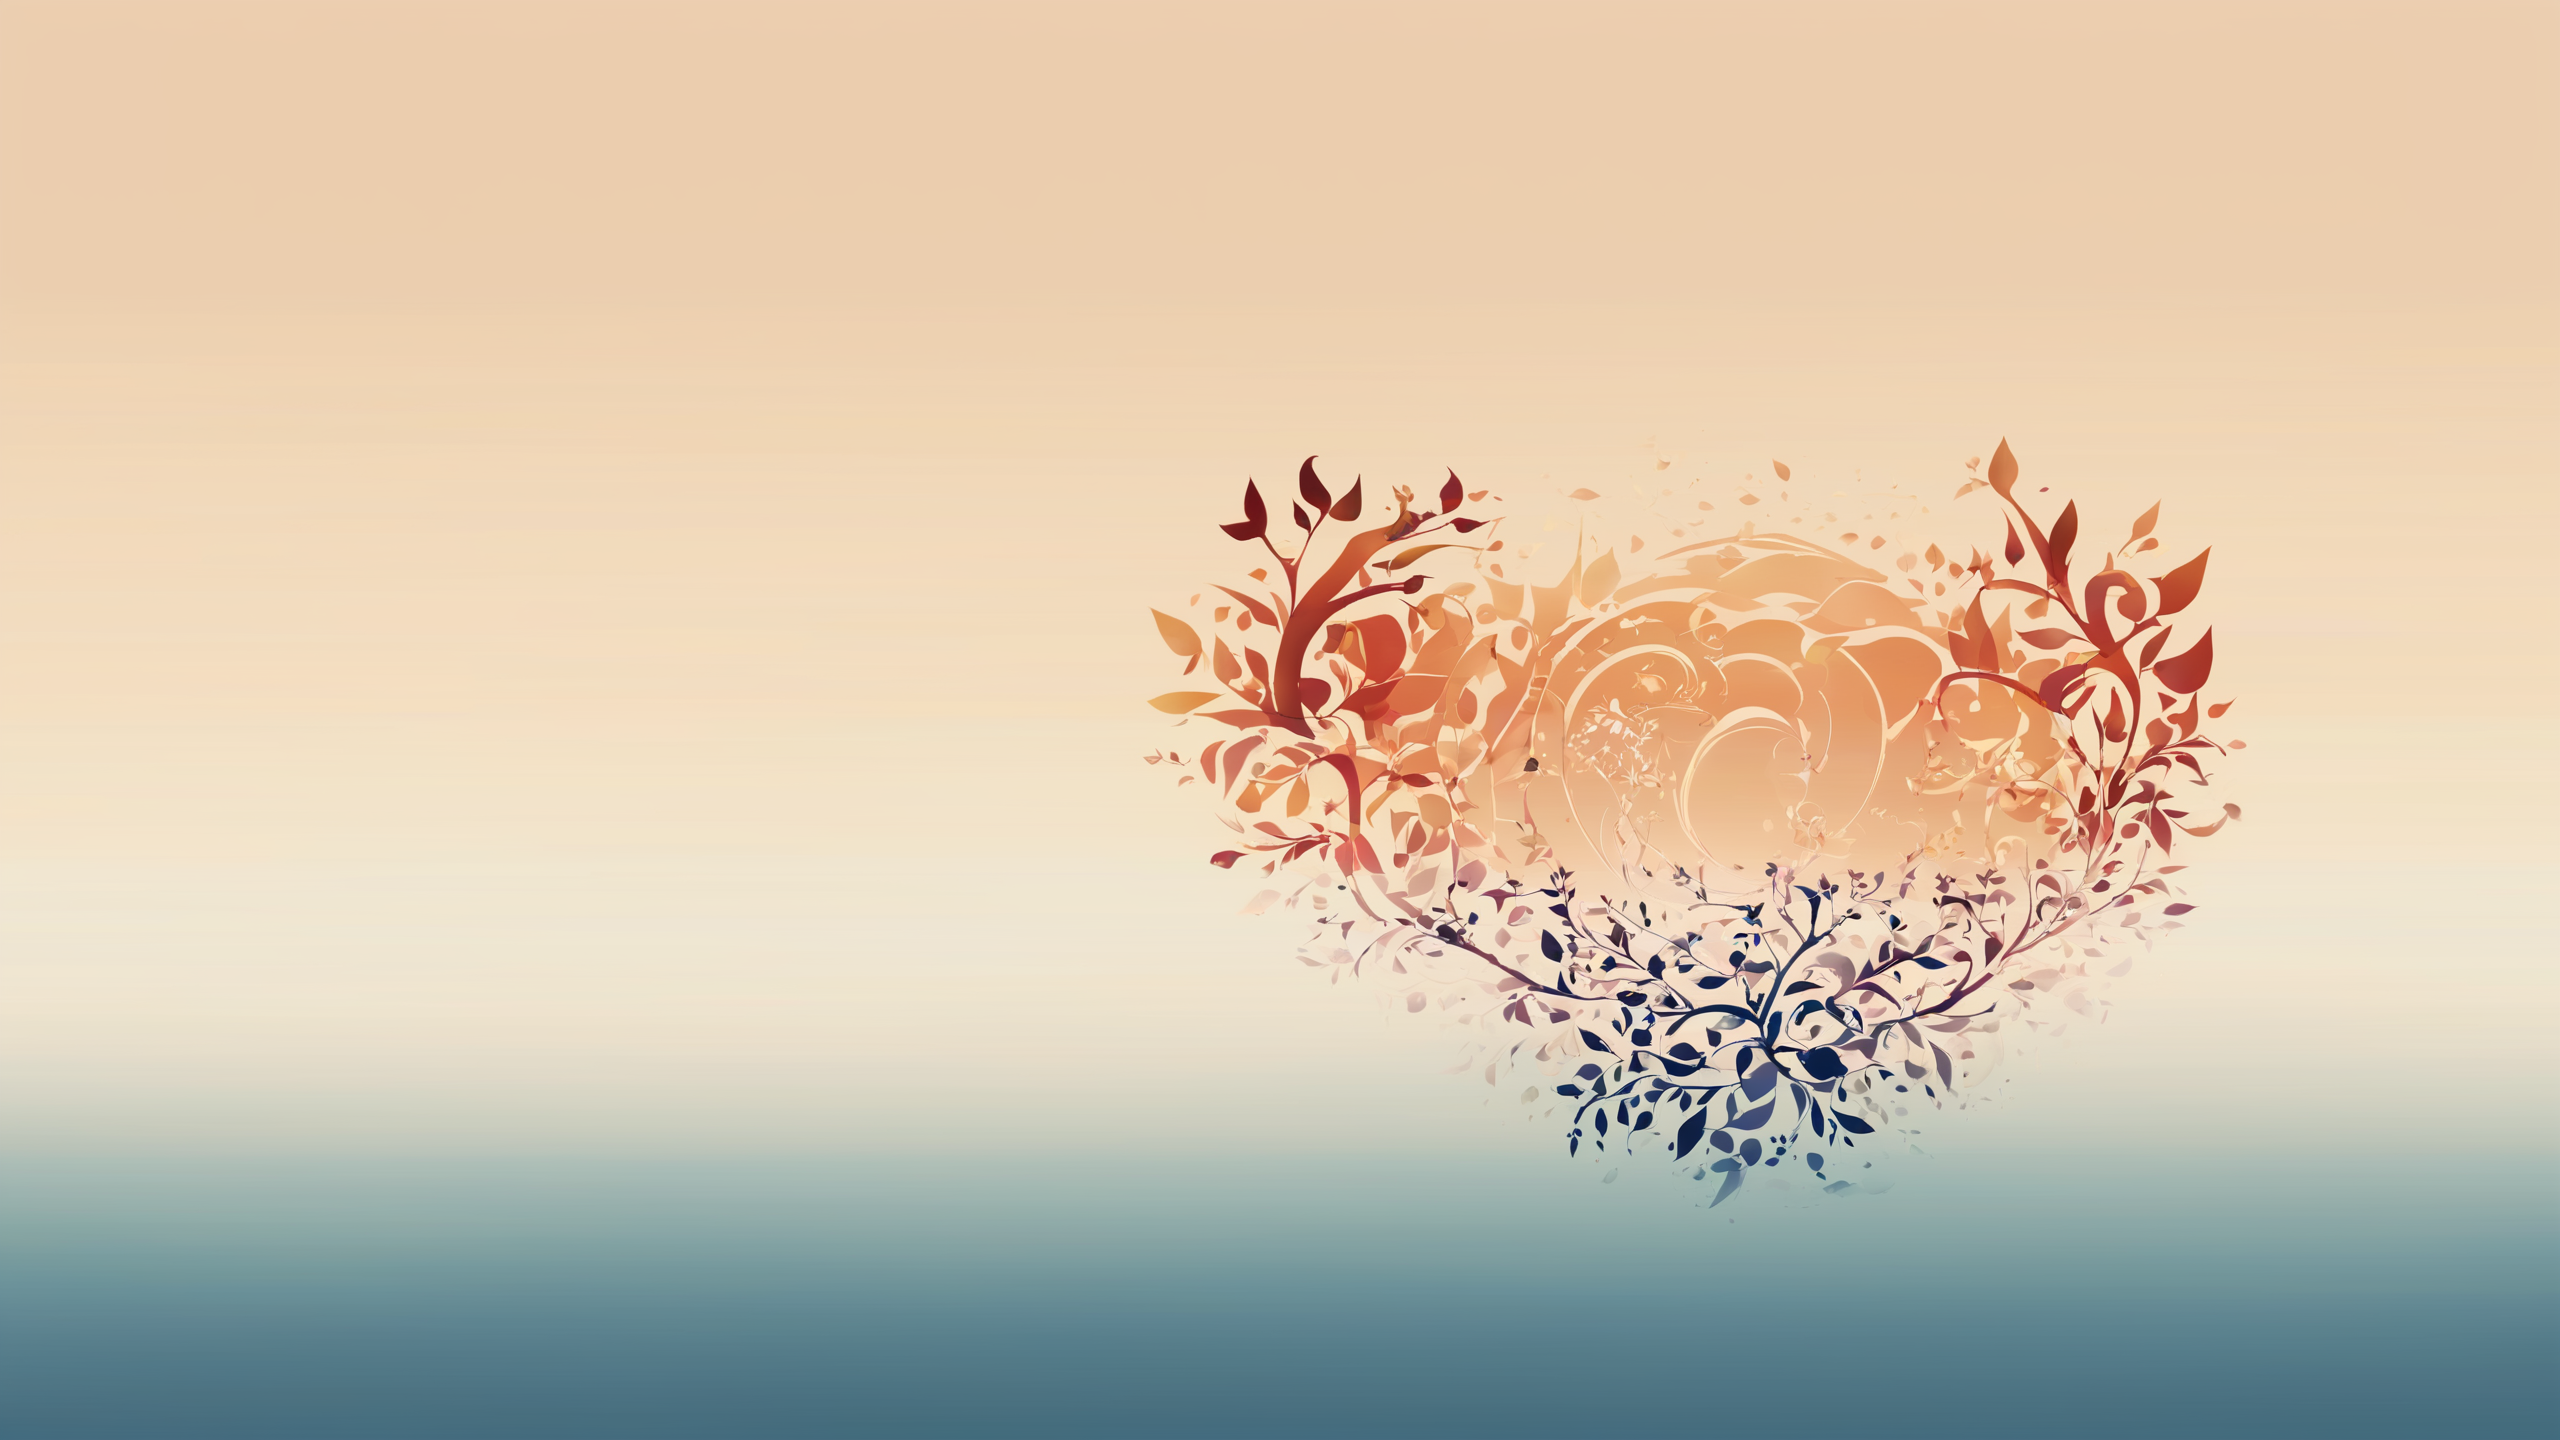
Generation parameters embedded in this image by AUTOMATIC1111 Stable Diffusion web UI or a fork of it (Forge, ...) (PNG 'parameters' text chunk):
abstract, minimalistic, chill, desktop wallpaper, downtempo, clear, dark colors, small centered composition, product shot, plain background, wallpaper art, in the center is an image of a "The Empire of Seasons", shallow depth of field, surreal, monochromatic, tiny, sunny, warm light, dramatic, rich deep colors
Negative prompt: bright, sunny, light, vibrant, colorful, cluttered background, photograph, realism, photorealism, simple, monochrome, moody, night, washed out, 
Steps: 35, Sampler: DPM++ 3M SDE, Schedule type: Karras, CFG scale: 5, Seed: 1026518391, Size: 2560x1440, Model hash: 3d8a7f1fb5, Model: BAM_v2.fp16, Hypertile U-Net: True, Hypertile VAE: True, Style Selector Enabled: True, Style Selector Randomize: False, Style Selector Style: base, Version: v1.9.4